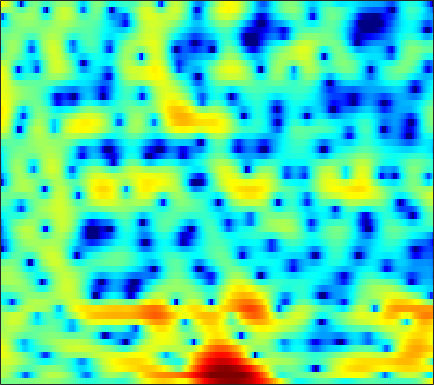

Data behind this chart, as committed beside it:
-0.53303, -0.44779, -0.39056, -0.36847, -0.37727, -0.39929, -0.43424, -0.45927, -0.48726, -0.48074, -0.44774, -0.40199, -0.31326, -0.18409, -0.075156, 0.076744, 0.2309, 0.34308, 0.47739, 0.5856, 0.66448, 0.70065, 0.7156, 0.6867
2.198, 2.038, 1.684, 1.152, 0.6192, -0.2942, -1.481, -2.598, -4.49, -6.982, -10.24, -12.72, -12.78, -9.434, -7.038, -4.517, -2.616, -1.489, -0.2899, 0.6294, 1.32, 1.712, 2.088, 2.311
2.29, 2.344, 2.276, 2.046, 1.776, 1.296, 0.6929, 0.1812, -0.5433, -1.253, -1.844, -2.15, -2.332, -2.262, -2.077, -1.716, -1.305, -1, -0.6234, -0.2996, -0.03591, 0.1162, 0.2594, 0.3276
3.261, 3.396, 3.45, 3.376, 3.239, 2.965, 2.595, 2.269, 1.777, 1.236, 0.6638, 0.218, -0.4011, -1.053, -1.567, -2.287, -3.057, -3.644, -4.409, -5.025, -5.346, -5.319, -4.939, -4.306
4.613, 4.521, 4.291, 3.944, 3.608, 3.078, 2.464, 1.957, 1.25, 0.521, -0.2125, -0.7605, -1.502, -2.291, -2.941, -3.948, -5.219, -6.439, -8.558, -11.41, -14.41, -14.51, -11.26, -7.919
4.746, 4.412, 3.805, 2.995, 2.243, 1.039, -0.4239, -1.701, -3.622, -5.639, -7.247, -7.739, -7.332, -6.325, -5.548, -4.667, -4.008, -3.647, -3.275, -2.946, -2.577, -2.23, -1.662, -0.9833
3.678, 3.357, 2.782, 2.008, 1.276, 0.07606, -1.431, -2.773, -4.862, -7.141, -8.899, -9.147, -8.003, -6.292, -5.087, -3.751, -2.694, -2.054, -1.343, -0.7595, -0.2648, 0.06554, 0.4621, 0.8178
2.136, 2.124, 2.011, 1.771, 1.512, 1.057, 0.521, 0.08802, -0.4877, -0.9936, -1.382, -1.569, -1.683, -1.651, -1.549, -1.348, -1.113, -0.9257, -0.6791, -0.4517, -0.2495, -0.1177, 0.01918, 0.1013
1.039, 1.457, 1.874, 2.129, 2.221, 2.217, 2.09, 1.92, 1.612, 1.237, 0.8128, 0.4777, 0.01795, -0.438, -0.7528, -1.109, -1.352, -1.438, -1.432, -1.323, -1.169, -1.056, -0.9506, -0.9381
0.7692, 1.571, 2.358, 2.873, 3.137, 3.337, 3.37, 3.273, 2.993, 2.519, 1.82, 1.141, -0.006792, -1.479, -2.796, -4.723, -6.323, -6.72, -6.006, -4.662, -3.389, -2.68, -2.036, -1.717
1.164, 1.69, 2.221, 2.577, 2.781, 2.977, 3.125, 3.188, 3.185, 3.002, 2.568, 2.028, 0.9723, -0.5836, -2.178, -4.885, -7.745, -8.357, -6.49, -4.289, -2.761, -2.127, -1.909, -2.284
-0.7712, -0.9716, -1.475, -2.121, -2.606, -2.828, -2.272, -1.429, -0.1026, 1.056, 1.877, 2.26, 2.49, 2.457, 2.32, 2.051, 1.81, 1.688, 1.601, 1.538, 1.373, 1.087, 0.4127, -0.7989
-5.008, -5.28, -6.381, -8.579, -11.36, -15.89, -12.66, -8.639, -4.915, -2.449, -0.7411, 0.1697, 1.019, 1.558, 1.805, 2, 2.079, 2.079, 2.033, 1.949, 1.813, 1.687, 1.458, 1.177
-4.713, -4.276, -4.023, -3.986, -3.916, -3.708, -3.275, -2.777, -1.979, -1.191, -0.5384, -0.1551, 0.2005, 0.3816, 0.421, 0.3696, 0.2592, 0.1645, 0.08006, 0.07785, 0.177, 0.3187, 0.5899, 0.9233
-1.247, -0.8849, -0.4923, -0.1862, -0.007577, 0.1841, 0.3547, 0.4616, 0.5508, 0.5861, 0.5146, 0.3663, 0.03746, -0.4706, -0.9855, -1.841, -2.882, -3.696, -4.635, -5.007, -4.492, -3.647, -2.294, -0.9383
1.093, 1.294, 1.514, 1.664, 1.713, 1.713, 1.639, 1.524, 1.286, 0.944, 0.4922, 0.06551, -0.6524, -1.576, -2.452, -3.967, -6.089, -8.38, -13.3, -22.88, -14.46, -9.508, -5.413, -2.694
1.47, 1.595, 1.683, 1.684, 1.627, 1.47, 1.189, 0.9008, 0.4284, -0.1621, -0.8376, -1.373, -2.107, -2.832, -3.353, -4.013, -4.618, -5.012, -5.297, -5.16, -4.442, -3.594, -2.294, -0.9881
0.9051, 1.013, 1.087, 1.069, 0.9868, 0.7561, 0.3492, -0.08923, -0.8609, -1.878, -3.138, -4.192, -5.54, -6.422, -6.529, -5.928, -4.875, -4.016, -2.907, -1.879, -0.9123, -0.2299, 0.6109, 1.335
-1.161, -0.968, -0.6727, -0.4115, -0.2804, -0.2598, -0.4455, -0.7743, -1.547, -2.78, -4.7, -6.808, -11.36, -21.75, -19.34, -10.24, -5.869, -3.691, -1.569, 0.005776, 1.19, 1.884, 2.603, 3.089
-7.375, -6.764, -5.593, -4.328, -3.476, -2.562, -1.93, -1.666, -1.607, -1.836, -2.314, -2.78, -3.362, -3.595, -3.377, -2.565, -1.424, -0.5184, 0.5984, 1.558, 2.334, 2.78, 3.195, 3.416
-27.73, -18.54, -12.53, -8.916, -6.937, -4.896, -3.405, -2.555, -1.692, -1.107, -0.7002, -0.4824, -0.2395, 0.002904, 0.2153, 0.5464, 0.9319, 1.232, 1.634, 2.003, 2.308, 2.492, 2.648, 2.686
-13.78, -12.61, -10.46, -8.187, -6.615, -4.727, -3.175, -2.2, -1.111, -0.27, 0.3581, 0.716, 1.065, 1.29, 1.389, 1.452, 1.446, 1.419, 1.37, 1.335, 1.342, 1.389, 1.495, 1.606
-11.3, -9.872, -7.898, -6.018, -4.668, -3.072, -1.665, -0.7539, 0.2534, 1.053, 1.636, 1.939, 2.168, 2.187, 2.062, 1.702, 1.123, 0.5607, -0.3193, -1.173, -1.68, -1.685, -1.161, -0.3062
-12.28, -9.646, -6.913, -4.729, -3.356, -1.817, -0.5479, 0.2514, 1.125, 1.801, 2.295, 2.536, 2.666, 2.556, 2.288, 1.623, 0.5122, -0.7328, -3.199, -7.357, -16.23, -17.19, -7.579, -3.123
-9.407, -7.823, -5.99, -4.439, -3.475, -2.43, -1.56, -1.04, -0.4399, 0.07273, 0.5104, 0.7869, 1.06, 1.189, 1.155, 0.9026, 0.3765, -0.2146, -1.228, -2.338, -3.027, -2.941, -1.952, -0.5086
-6.472, -5.775, -5.008, -4.428, -4.157, -3.985, -4.001, -4.101, -4.196, -4.078, -3.613, -3.066, -2.186, -1.338, -0.7893, -0.2219, 0.145, 0.3257, 0.4785, 0.6025, 0.7888, 1.011, 1.411, 1.891
-4.107, -3.875, -3.718, -3.852, -4.177, -4.988, -6.466, -8.083, -11.31, -14.81, -12.81, -9.52, -6.084, -3.686, -2.37, -1.082, -0.1627, 0.3487, 0.8792, 1.323, 1.712, 2.002, 2.385, 2.75
-2.03, -1.959, -2.004, -2.259, -2.618, -3.407, -4.594, -5.778, -7.583, -8.837, -8.102, -6.569, -4.444, -2.716, -1.746, -0.8142, -0.2186, 0.06561, 0.3288, 0.5626, 0.8772, 1.179, 1.684, 2.243
-1.326, -1.194, -1.041, -0.8539, -0.7741, -0.7639, -0.7913, -0.8879, -0.9567, -0.9576, -0.7705, -0.5254, -0.1864, 0.05017, 0.1144, -0.07136, -0.5818, -1.191, -2.252, -3.368, -3.729, -3.196, -1.682, -0.05725
-4.486, -4.055, -3.059, -1.906, -1.081, -0.1104, 0.6238, 1.064, 1.486, 1.77, 1.93, 1.961, 1.872, 1.592, 1.22, 0.4434, -0.8059, -2.192, -4.978, -9.954, -17.89, -12, -5.523, -1.944
-20.25, -14.29, -8.685, -5.166, -3.241, -1.308, 0.02822, 0.7877, 1.46, 1.86, 1.989, 1.933, 1.712, 1.36, 1.004, 0.4627, -0.171, -0.6982, -1.397, -1.95, -1.996, -1.639, -0.7352, 0.3101
-11.1, -9.685, -7.082, -4.594, -2.98, -1.269, 0.027, 0.6848, 1.242, 1.393, 1.196, 0.8528, 0.1816, -0.5902, -1.084, -1.444, -1.33, -0.995, -0.3871, 0.3003, 0.9507, 1.419, 1.936, 2.299
-7.736, -6.151, -4.18, -2.475, -1.341, -0.1278, 0.7906, 1.194, 1.417, 1.16, 0.4218, -0.5166, -2.476, -5.553, -8.806, -11.98, -7.929, -4.746, -1.718, 0.3349, 1.746, 2.508, 3.18, 3.506
-7.103, -5.513, -3.698, -2.191, -1.265, -0.2826, 0.3967, 0.708, 0.8213, 0.5923, -0.02166, -0.7721, -2.178, -3.981, -5.326, -6.081, -4.785, -3.184, -1.148, 0.4938, 1.716, 2.367, 2.944, 3.2
-6.404, -5.202, -3.779, -2.599, -1.871, -1.086, -0.542, -0.2468, -0.03846, 0.01131, -0.1141, -0.2914, -0.5753, -0.8349, -0.9424, -0.8815, -0.5475, -0.1571, 0.4583, 1.087, 1.612, 1.921, 2.182, 2.26
-5.068, -4.171, -3.196, -2.418, -1.945, -1.457, -1.092, -0.8916, -0.669, -0.5089, -0.3679, -0.2623, -0.1196, 0.04242, 0.1831, 0.4147, 0.666, 0.8647, 1.133, 1.359, 1.53, 1.613, 1.646, 1.59
-2.564, -2.127, -1.733, -1.519, -1.469, -1.508, -1.581, -1.638, -1.63, -1.496, -1.196, -0.8933, -0.4359, 0.0406, 0.3827, 0.7808, 1.101, 1.282, 1.429, 1.47, 1.426, 1.333, 1.169, 0.9854
0.9046, 0.8636, 0.5929, 0.02774, -0.5921, -1.64, -2.876, -3.74, -4.519, -4.414, -3.537, -2.631, -1.372, -0.244, 0.4627, 1.19, 1.687, 1.897, 1.95, 1.772, 1.357, 0.9197, 0.2458, -0.3948
4.383, 4.03, 3.219, 1.954, 0.6532, -1.702, -5.121, -8.975, -19.35, -16.14, -8.517, -5.442, -2.635, -0.664, 0.458, 1.581, 2.273, 2.522, 2.5, 2.03, 1.045, -0.07193, -2.228, -5.304
5.72, 5.272, 4.318, 2.962, 1.655, -0.4877, -3.004, -4.96, -7.126, -7.88, -7.213, -6.114, -4.241, -2.373, -1.115, 0.2121, 1.094, 1.454, 1.534, 1.104, 0.1658, -0.9076, -2.892, -5.491
6.194, 5.78, 4.934, 3.734, 2.608, 0.7538, -1.527, -3.534, -6.815, -11.13, -15.18, -13.17, -8.396, -4.915, -3.07, -1.326, -0.2081, 0.2812, 0.5016, 0.3217, -0.2074, -0.7815, -1.67, -2.533
6.31, 6, 5.356, 4.429, 3.538, 2.084, 0.3238, -1.256, -3.666, -6.196, -7.759, -7.421, -5.597, -3.635, -2.431, -1.251, -0.531, -0.2659, -0.2486, -0.5679, -1.2, -1.854, -2.886, -4.029
5.516, 5.353, 4.949, 4.351, 3.78, 2.894, 1.894, 1.108, 0.1068, -0.7377, -1.289, -1.465, -1.433, -1.21, -1.018, -0.8308, -0.8115, -0.9469, -1.344, -2.061, -3.119, -4.177, -6.008, -8.409
4.701, 4.635, 4.39, 3.989, 3.615, 3.036, 2.4, 1.927, 1.323, 0.7863, 0.3578, 0.1105, -0.1401, -0.3382, -0.48, -0.6983, -0.9997, -1.313, -1.9, -2.727, -3.866, -4.953, -6.853, -9.359
4.419, 4.337, 4.075, 3.663, 3.28, 2.701, 2.103, 1.665, 1.126, 0.6765, 0.3095, 0.08139, -0.1682, -0.3849, -0.5398, -0.7604, -1.018, -1.252, -1.658, -2.177, -2.853, -3.479, -4.466, -5.624
4.695, 4.474, 3.977, 3.278, 2.634, 1.685, 0.7342, 0.089, -0.5753, -0.9733, -1.164, -1.226, -1.272, -1.312, -1.352, -1.411, -1.454, -1.465, -1.435, -1.405, -1.402, -1.466, -1.616, -1.873
5.13, 4.716, 3.856, 2.604, 1.386, -0.6245, -3.012, -4.776, -6.148, -5.868, -4.831, -4.142, -3.605, -3.487, -3.599, -3.83, -3.879, -3.635, -2.892, -1.9, -0.8939, -0.2215, 0.475, 0.9584
4.653, 4.209, 3.286, 1.881, 0.4149, -2.291, -6.348, -11.01, -16.75, -11.26, -7.695, -6.39, -5.801, -6.318, -7.441, -10.16, -14.11, -14.02, -8.963, -4.801, -1.928, -0.3346, 1.22, 2.282
2.479, 2.379, 2.033, 1.389, 0.6762, -0.5533, -1.985, -3.003, -4.019, -4.548, -4.786, -5.011, -5.534, -6.427, -7.372, -8.95, -10.13, -9.71, -7.213, -4.228, -1.702, -0.1821, 1.407, 2.503
-1.12, -0.3293, 0.4224, 0.7861, 0.8219, 0.5776, 0.06341, -0.4202, -1.213, -2.119, -3.14, -3.943, -5.056, -6, -6.445, -6.454, -5.793, -4.921, -3.42, -1.764, -0.1786, 0.8781, 2.024, 2.83
-4.553, -2.375, -0.5004, 0.5936, 1.051, 1.276, 1.129, 0.771, 0.002595, -1.136, -2.728, -4.307, -7.101, -10.89, -13.45, -11.79, -7.733, -5.209, -2.611, -0.5982, 0.97, 1.894, 2.816, 3.401
-2.428, -1.417, -0.2922, 0.5137, 0.9067, 1.162, 1.119, 0.8783, 0.2877, -0.6524, -1.991, -3.316, -5.542, -8.066, -9.355, -8.451, -5.813, -3.891, -1.74, -0.05633, 1.241, 1.979, 2.69, 3.086
-1.168, -0.9632, -0.616, -0.2495, -0.01501, 0.2017, 0.2677, 0.2239, 0.0008188, -0.3931, -0.9366, -1.399, -2.012, -2.478, -2.62, -2.454, -1.925, -1.381, -0.5738, 0.2023, 0.8879, 1.321, 1.753, 2.005
-2.017, -2.125, -1.988, -1.621, -1.276, -0.8239, -0.4542, -0.255, -0.1066, -0.07852, -0.1448, -0.2318, -0.361, -0.4689, -0.5068, -0.4968, -0.4012, -0.2769, -0.06729, 0.1832, 0.447, 0.6516, 0.9143, 1.148
-6.035, -6.445, -5.433, -3.81, -2.687, -1.5, -0.6433, -0.2012, 0.2159, 0.4747, 0.6269, 0.6835, 0.7019, 0.6649, 0.5923, 0.4403, 0.2265, 0.03569, -0.2295, -0.4332, -0.4964, -0.4192, -0.1184, 0.3363
-11.68, -13.52, -7.448, -3.77, -2.107, -0.7382, 0.02151, 0.3493, 0.6076, 0.7852, 0.9629, 1.103, 1.261, 1.319, 1.247, 0.9504, 0.358, -0.3154, -1.499, -2.91, -4.042, -4.191, -3.228, -1.612
1.882, 1.295, 1.01, 1.012, 0.9645, 0.6808, 0.05128, -0.583, -1.499, -2.039, -1.829, -1.247, -0.3253, 0.3913, 0.6818, 0.6381, 0.02306, -0.8943, -2.943, -6.55, -14.04, -21.14, -9.174, -4.048
5.485, 4.869, 4.006, 3.026, 2.134, 0.5984, -1.565, -3.901, -8.855, -20.11, -12.76, -7.568, -3.867, -1.798, -0.8843, -0.2999, -0.2959, -0.6029, -1.385, -2.399, -3.228, -3.404, -2.933, -2.009
